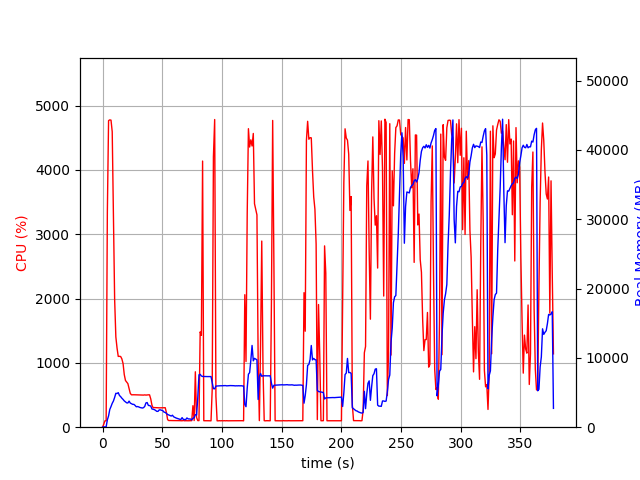

Source data for this figure (header and first rows):
elapsed_time, nproc, cpu, mem_real, mem_virtual
3.719329833984375e-05, 1, 0.0, 8.898, 2269
1.006, 1, 45.7, 47.26, 619.7
2.014, 1, 99.2, 47.26, 619.7
3.021, 1, 100.3, 47.26, 619.7
4.029, 1, 3342, 1058, 5072
5.049, 1, 4766, 1633, 5689
6.069, 1, 4777, 2563, 6676
7.092, 1, 4773, 2981, 7151
8.107, 1, 4592, 3445, 7799
9.122, 1, 3227, 3781, 8396
10.13, 1, 1985, 4296, 9037
11.14, 1, 1404, 4889, 9783
12.15, 1, 1229, 4859, 9903
13.16, 1, 1100, 4984, 10375
14.17, 1, 1102, 4578, 10475
15.17, 1, 1099, 4408, 10475
16.18, 1, 1062, 4186, 10475
17.19, 1, 989.9, 4008, 10475
18.2, 1, 817.9, 3794, 10475
19.21, 1, 726.2, 3649, 10475
20.21, 1, 702.4, 3515, 10475
21.22, 1, 677.3, 3495, 10475
22.23, 1, 602.4, 3764, 10891
23.24, 1, 525.6, 3481, 11227
24.24, 1, 503.3, 3387, 11227
25.25, 1, 504.2, 3298, 11227
26.26, 1, 504.1, 3293, 11227
27.27, 1, 502.7, 3141, 11227
28.28, 1, 503.0, 2947, 11227
29.29, 1, 502.5, 2981, 11227
30.3, 1, 500.5, 2929, 11227
31.31, 1, 501.3, 2845, 11227
32.32, 1, 500.5, 2805, 11227
33.33, 1, 501.1, 2765, 11227
34.34, 1, 499.2, 2820, 11227
35.35, 1, 502.3, 2999, 11227
36.36, 1, 499.1, 3503, 11419
37.37, 1, 501.5, 3559, 11531
38.38, 1, 503.1, 3142, 11531
39.39, 1, 502.9, 3119, 11531
40.4, 1, 438.0, 3039, 11531
41.41, 1, 340.5, 2623, 11531
42.42, 1, 302.2, 2589, 11531
43.43, 1, 305.1, 2535, 11531
44.44, 1, 303.9, 2422, 11531
45.45, 1, 304.0, 2286, 11531
46.46, 1, 302.2, 2285, 11531
47.47, 1, 301.0, 2495, 11531
48.47, 1, 301.4, 2501, 11531
49.48, 1, 300.3, 2445, 11531
50.49, 1, 301.1, 2384, 11531
51.5, 1, 303.0, 2174, 11531
52.51, 1, 302.8, 2133, 11531
53.52, 1, 227.8, 1985, 11531
54.53, 1, 116.9, 1834, 11531
55.54, 1, 103.0, 1762, 11531
56.55, 1, 104.0, 1689, 11531
57.56, 1, 103.0, 1610, 11531
58.57, 1, 103.0, 1728, 11531
59.58, 1, 103.0, 1501, 11531
... 314 more rows
